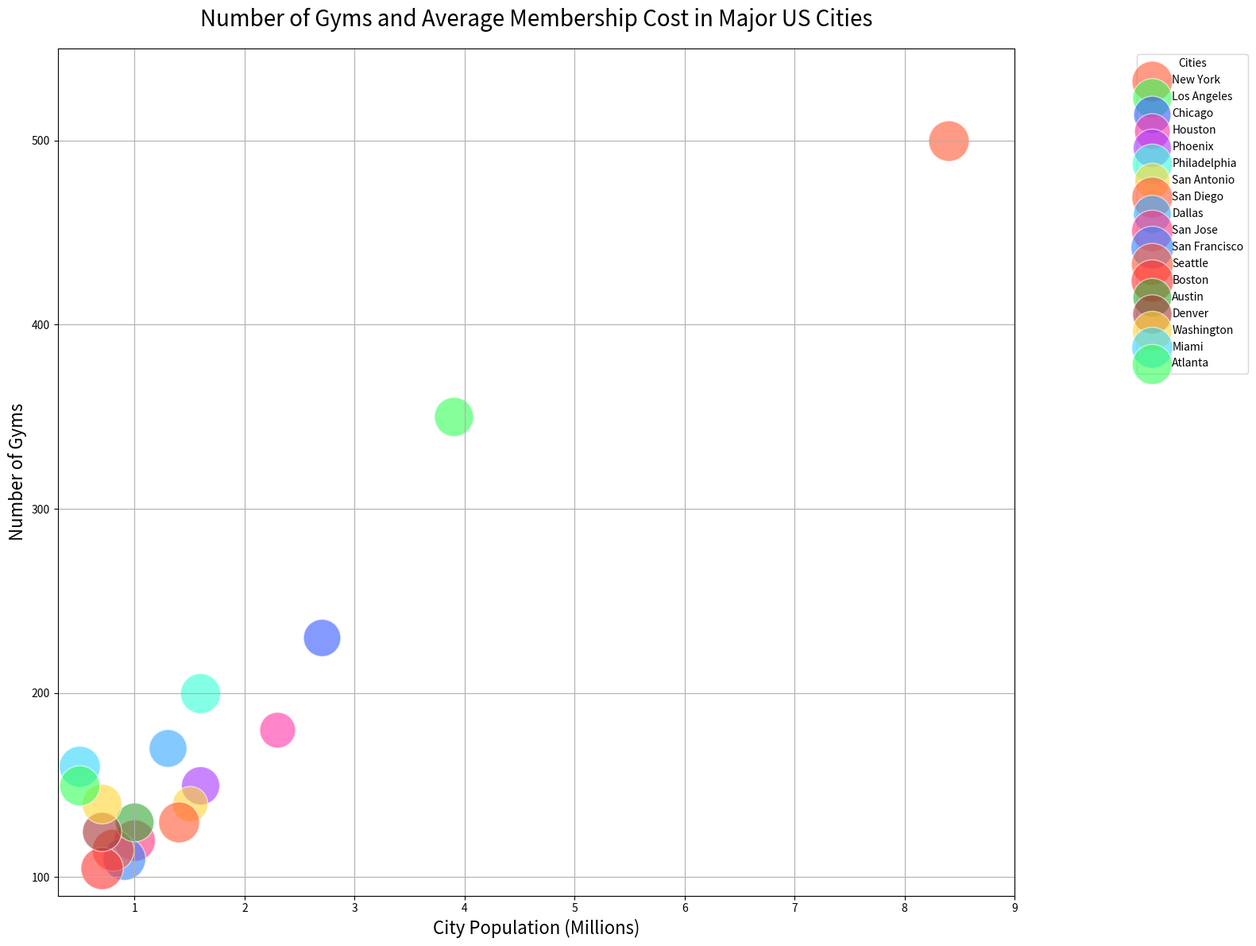

Write the Python code that produced this figure.

import matplotlib.pyplot as plt

# Data
cities = ['New York', 'Los Angeles', 'Chicago', 'Houston', 'Phoenix', 'Philadelphia', 'San Antonio', 'San Diego', 'Dallas', 'San Jose', 'San Francisco', 'Seattle', 'Boston', 'Austin', 'Denver', 'Washington', 'Miami', 'Atlanta']
gyms = [500, 350, 230, 180, 150, 200, 140, 130, 170, 120, 110, 115, 105, 130, 125, 140, 160, 150]
membership_cost = [45, 42, 38, 35, 40, 44, 34, 46, 39, 47, 50, 48, 49, 41, 42, 43, 46, 44]
city_population = [8.4, 3.9, 2.7, 2.3, 1.6, 1.6, 1.5, 1.4, 1.3, 1.0, 0.9, 0.8, 0.7, 1.0, 0.7, 0.7, 0.5, 0.5]
colors = ['#FF5733', '#33FF57', '#3357FF', '#FF33A5', '#A533FF', '#33FFD5', '#FFD533', '#FF5733', '#33A5FF', '#FF3380', '#3380FF', '#FF5733', '#FF3333', '#33A533', '#A53333', '#FFD533', '#33D5FF', '#33FF57']

# Bubble chart
plt.figure(figsize=(16, 12))
for idx, city in enumerate(cities):
    plt.scatter(city_population[idx], gyms[idx], s=membership_cost[idx]*30, c=colors[idx], label=city, alpha=0.6, edgecolors='w')

# Add titles and labels
plt.title('Number of Gyms and Average Membership Cost in Major US Cities', fontsize=20, pad=20)
plt.xlabel('City Population (Millions)', fontsize=16)
plt.ylabel('Number of Gyms', fontsize=16)

# Additional settings
plt.grid(True)
plt.legend(loc='upper right', title='Cities', bbox_to_anchor=(1.25, 1))
plt.xlim(0.3, 9)
plt.ylim(90, 550)

# Show plot
plt.tight_layout()
plt.show()
